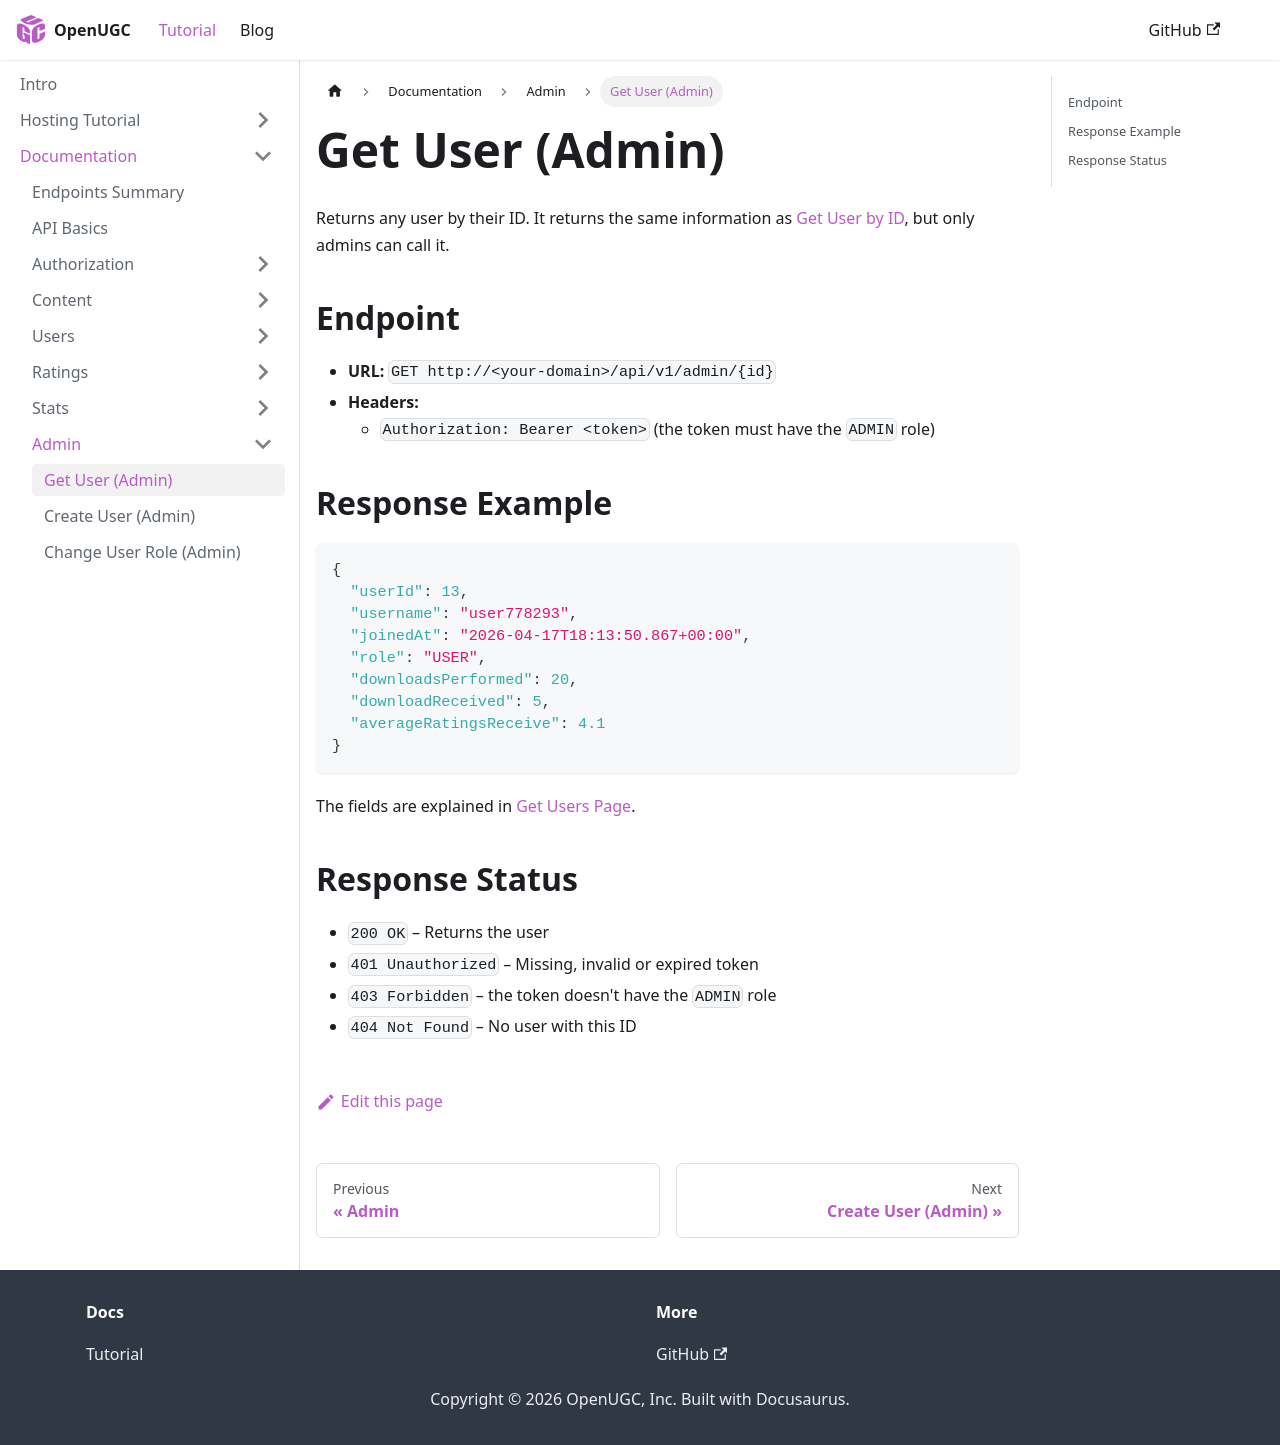

repository: PauloWgDev/OpenUGC · page: docs/documentation/Admin/get_user/index.html · generator: docusaurus

---
sidebar_position: 1
---

# Get User (Admin)

Returns any user by their ID. It returns the same information as [Get User by ID](../User/get_user_single.md), but only admins can call it.

## Endpoint

- **URL:** `GET http://<your-domain>/api/v1/admin/{id}`
- **Headers:**
  - `Authorization: Bearer <token>` (the token must have the `ADMIN` role)

## Response Example

```json
{
  "userId": 13,
  "username": "user778293",
  "joinedAt": "2026-04-17T18:13:50.867+00:00",
  "role": "USER",
  "downloadsPerformed": 20,
  "downloadReceived": 5,
  "averageRatingsReceive": 4.1
}
```

The fields are explained in [Get Users Page](../User/get_user_batch.md#user-fields).

## Response Status

* `200 OK` – Returns the user
* `401 Unauthorized` – Missing, invalid or expired token
* `403 Forbidden` – the token doesn't have the `ADMIN` role
* `404 Not Found` – No user with this ID
